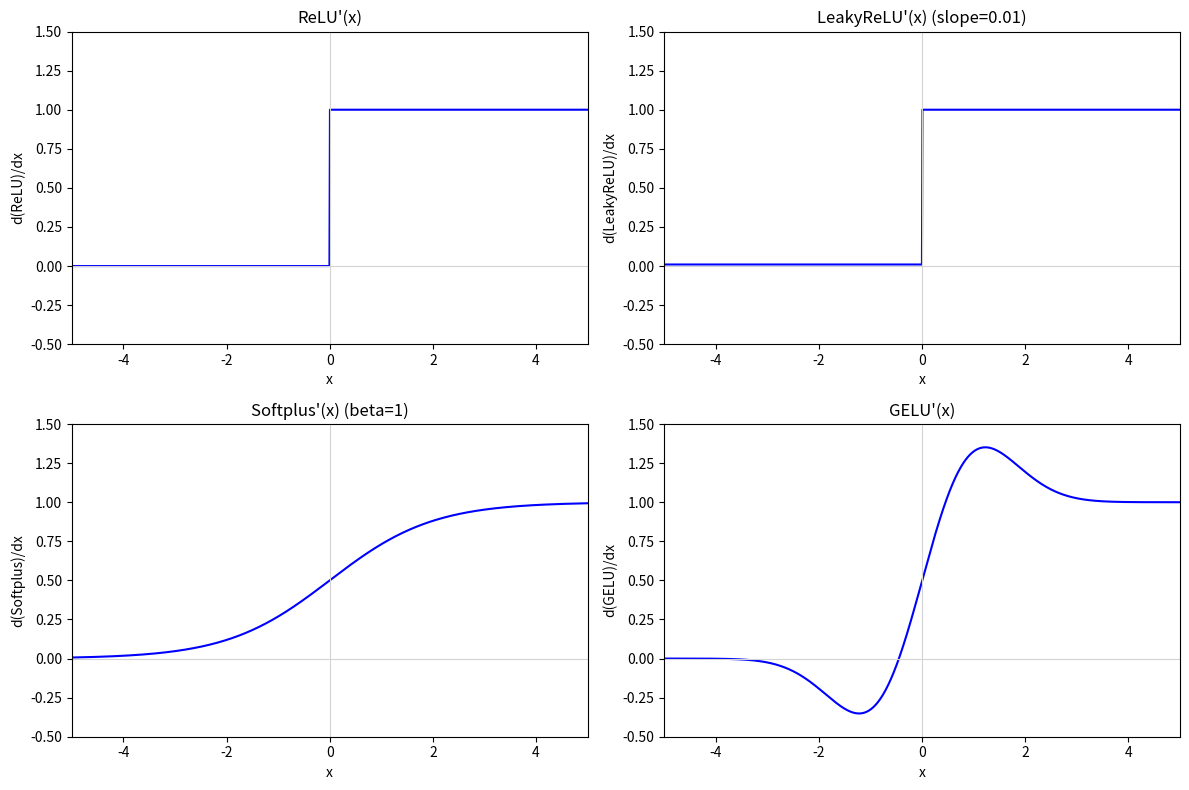

The matplotlib source for this figure:
import numpy as np
import matplotlib.pyplot as plt
from scipy.special import erf

# Define the input range
x = np.linspace(-5, 5, 1000)

# 1. ReLU derivative
def relu_derivative(x):
    return np.where(x > 0, 1, 0)

# 2. LeakyReLU derivative
negative_slope = 0.01
def leaky_relu_derivative(x):
    return np.where(x > 0, 1, negative_slope)

# 3. Softplus derivative (d/dx Softplus(x) = sigmoid(x))
beta = 1
def softplus_derivative(x):
    return 1 / (1 + np.exp(-beta * x))

# 4. GELU derivative (approximate version)
def gelu_derivative(x):
    sqrt_2_over_pi = np.sqrt(2 / np.pi)
    cdf = 0.5 * (1 + erf(x / np.sqrt(2)))
    pdf = sqrt_2_over_pi * np.exp(-0.5 * x**2)
    return cdf + x * pdf

# Standard color for curves
curve_color = 'blue'
# Softer color for axes lines
axis_color = 'lightgray'
axis_width = 0.8

# Plotting
fig, axes = plt.subplots(2, 2, figsize=(12, 8))
axes = axes.flatten()

# List of functions, titles, and y-labels
functions = [
    (relu_derivative, "ReLU'(x)", "d(ReLU)/dx"),
    (leaky_relu_derivative, f"LeakyReLU'(x) (slope={negative_slope})", "d(LeakyReLU)/dx"),
    (softplus_derivative, f"Softplus'(x) (beta={beta})", "d(Softplus)/dx"),
    (gelu_derivative, "GELU'(x)", "d(GELU)/dx")
]

# Plot each subplot
for ax, (func, title, ylabel) in zip(axes, functions):
    ax.set_ylim(-0.5, 1.5)
    ax.set_xlim(x.min(), x.max())
    ax.plot(x, func(x), color=curve_color)
    ax.set_title(title)
    ax.set_xlabel("x")
    ax.set_ylabel(ylabel)
    # Soft axes at x=0 and y=0
    ax.axhline(0, color=axis_color, linewidth=axis_width)
    ax.axvline(0, color=axis_color, linewidth=axis_width)

plt.tight_layout()
plt.savefig("activation_function_derivatives.png", dpi=300)
plt.show()
